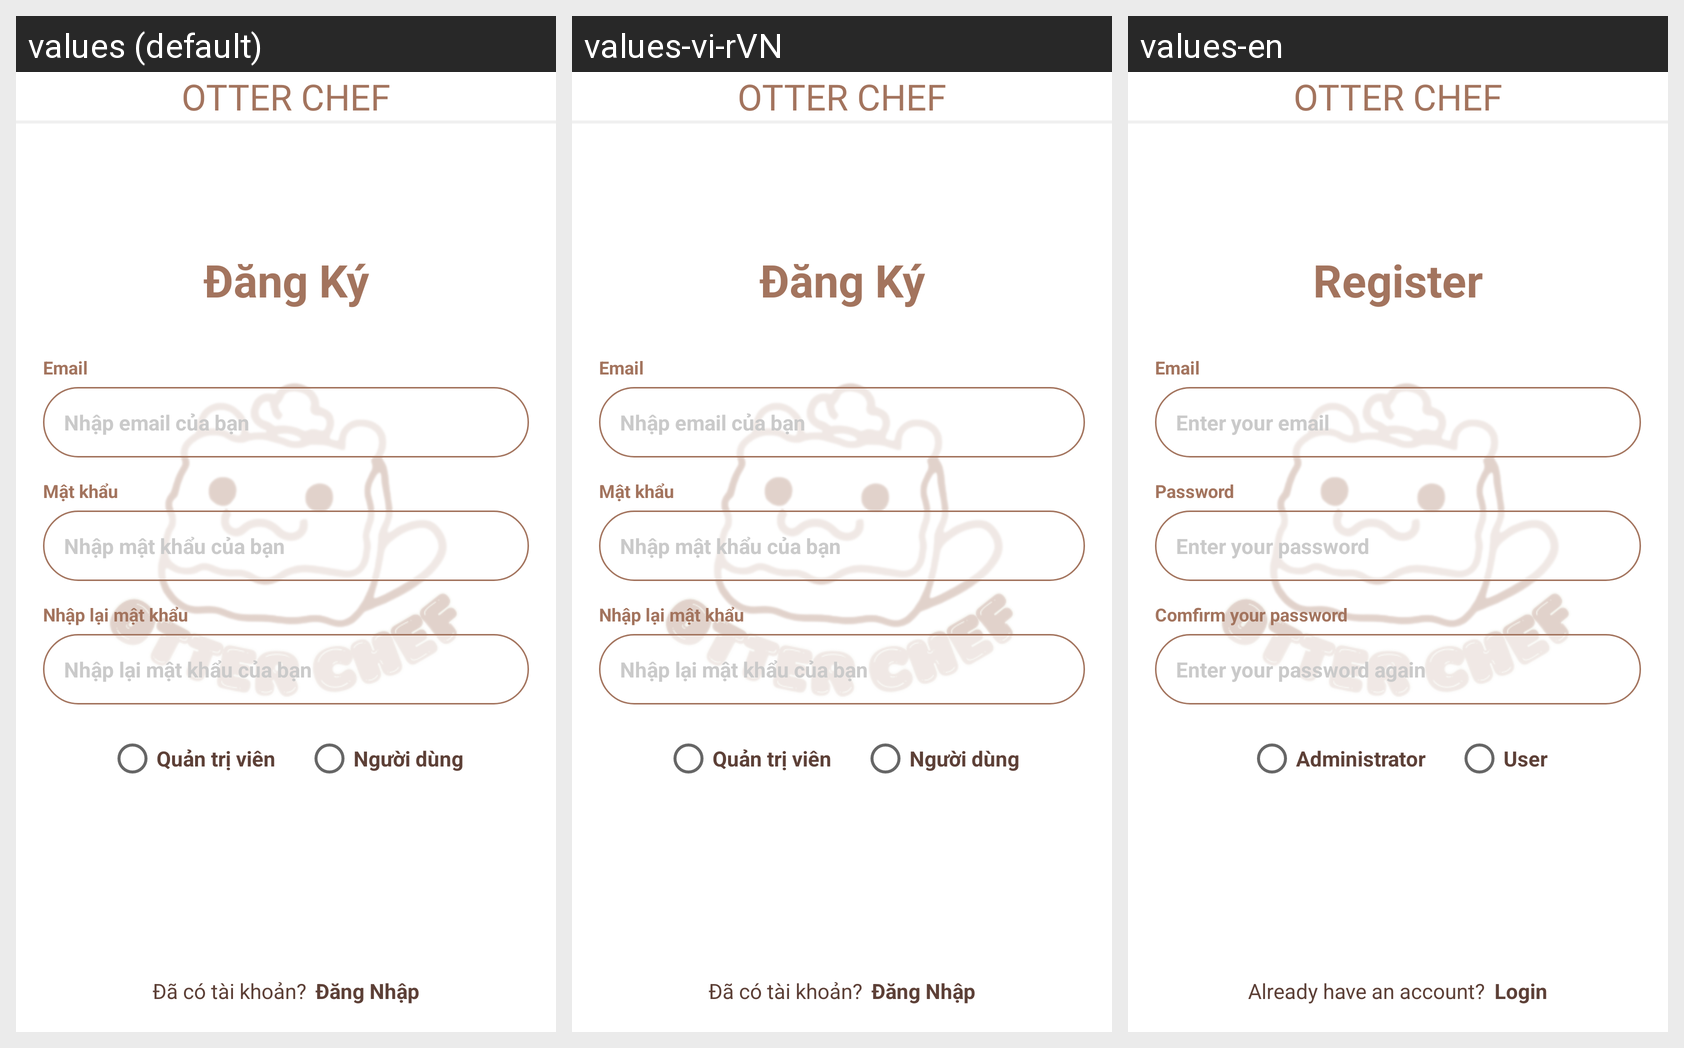

Translations of the strings shown on this Android screen, per locale in the grid:
Android screen res/layout/activity_register.xml rendered under 3 locales, left to right: values (default), values-vi-rVN, values-en. Device: Nexus 5 (rendered at 1080×1920; each locale shown at half size, 540×960, under a caption strip naming it); theme AppTheme.
Strings drawn on this screen, with the default value and each locale's value (text and hints the layout hard-codes, and strings that could not be matched under every locale, appear in the picture but are not listed):

label_register
  values: Đăng Ký
  values-vi-rVN: Đăng Ký
  values-en: Register

label_email
  values: Email
  values-vi-rVN: Email
  values-en: Email

hint_email
  values: Nhập email của bạn
  values-vi-rVN: Nhập email của bạn
  values-en: Enter your email

label_password
  values: Mật khẩu
  values-vi-rVN: Mật khẩu
  values-en: Password

hint_password
  values: Nhập mật khẩu của bạn
  values-vi-rVN: Nhập mật khẩu của bạn
  values-en: Enter your password

label_comfirm_password
  values: Nhập lại mật khẩu
  values-vi-rVN: Nhập lại mật khẩu
  values-en: Comfirm your password

hint_confirm_password
  values: Nhập lại mật khẩu của bạn
  values-vi-rVN: Nhập lại mật khẩu của bạn
  values-en: Enter your password again

label_admin
  values: Quản trị viên
  values-vi-rVN: Quản trị viên
  values-en: Administrator

label_user
  values: Người dùng
  values-vi-rVN: Người dùng
  values-en: User

label_have_account
  values: Đã có tài khoản?
  values-vi-rVN: Đã có tài khoản?
  values-en: Already have an account?

label_login
  values: Đăng Nhập
  values-vi-rVN: Đăng Nhập
  values-en: Login

app_name
  values: OTTER CHEF
  values-vi-rVN: OTTER CHEF
  values-en: OTTER CHEF
